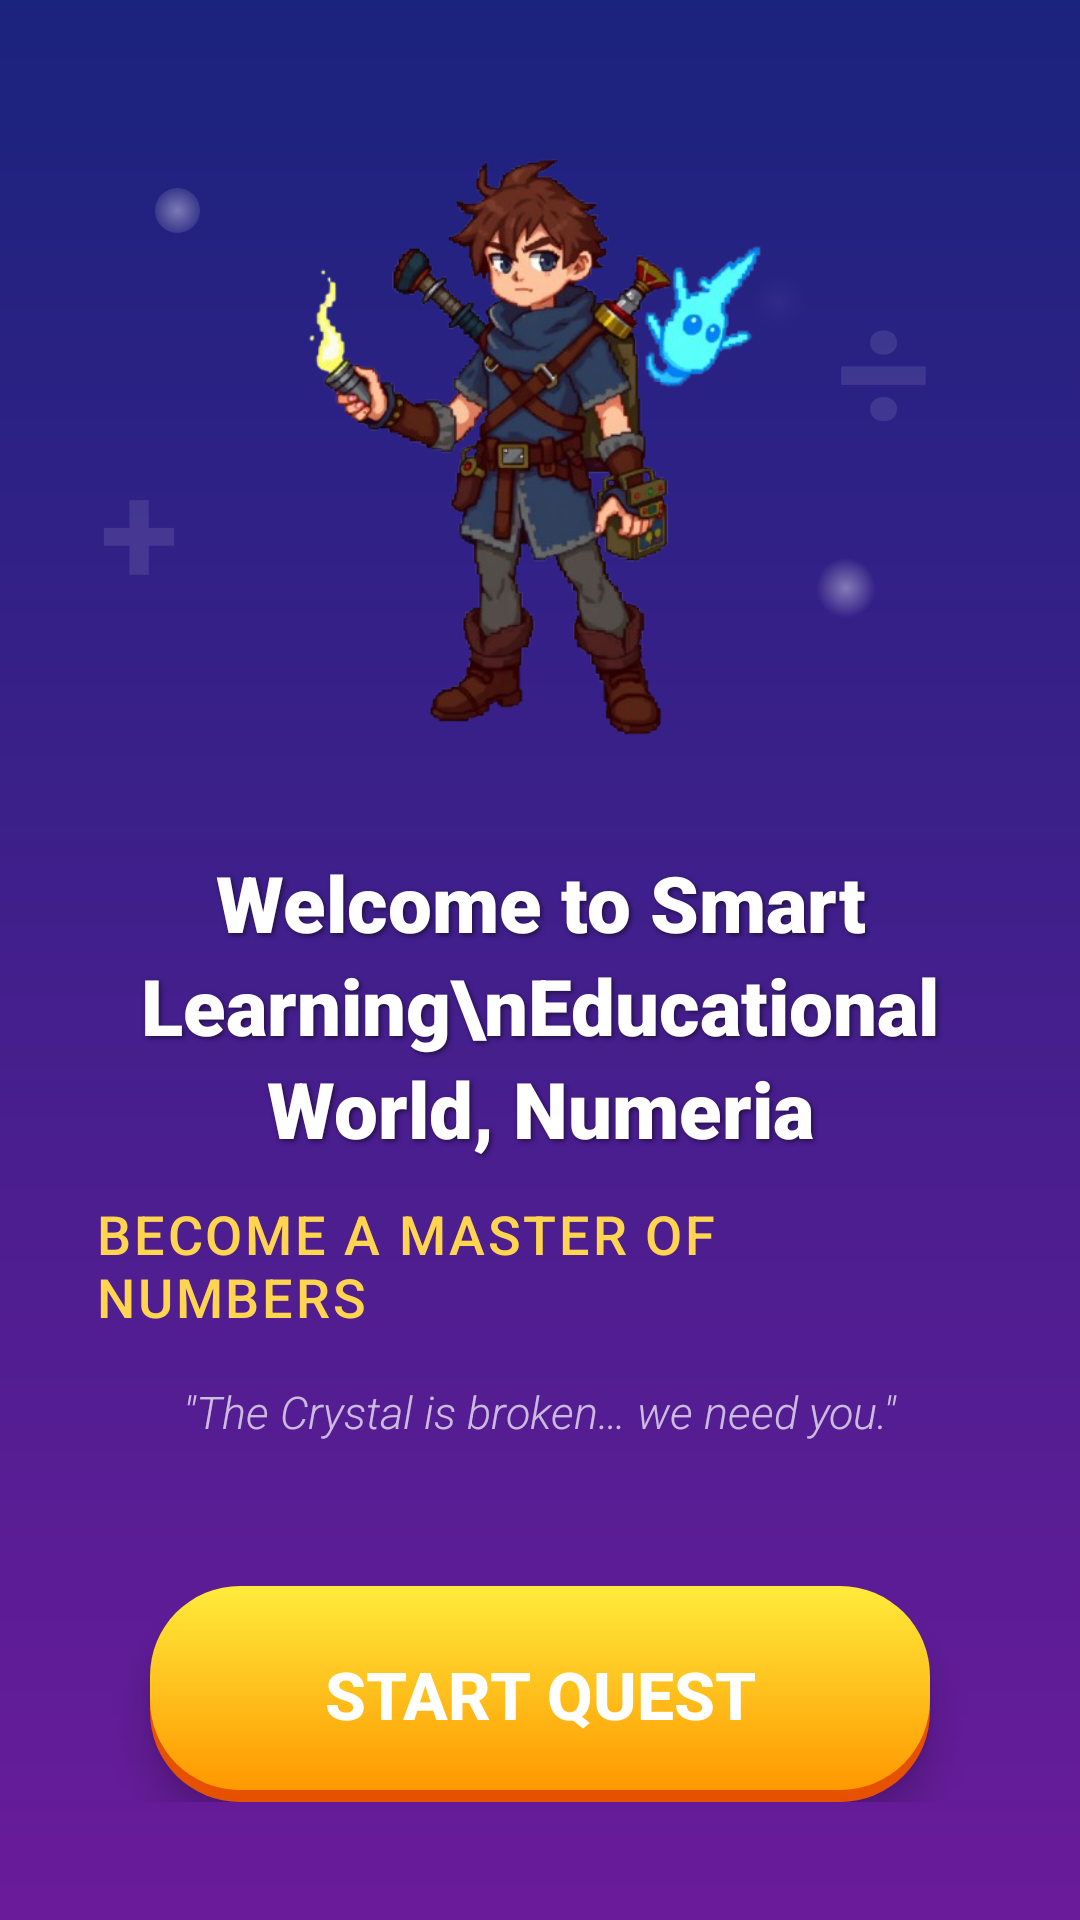

This screen was rendered from an Android layout file. Write that file and the resources it references.
<!-- AndroidManifest.xml: application theme Theme.SmartLearningEducationalGame -->
<!-- res/layout/activity_intro.xml -->
<?xml version="1.0" encoding="utf-8"?>
<androidx.constraintlayout.widget.ConstraintLayout xmlns:android="http://schemas.android.com/apk/res/android"
    xmlns:app="http://schemas.android.com/apk/res-auto"
    xmlns:tools="http://schemas.android.com/tools"
    android:layout_width="match_parent"
    android:layout_height="match_parent"
    android:background="@drawable/bg_main_gradient">

    
    <View
        android:layout_width="400dp"
        android:layout_height="400dp"
        android:background="@drawable/bg_particle"
        android:alpha="0.1"
        app:layout_constraintEnd_toEndOf="parent"
        app:layout_constraintTop_toTopOf="parent"
        android:layout_marginTop="-100dp"
        android:layout_marginEnd="-100dp" />

    <View
        android:layout_width="300dp"
        android:layout_height="300dp"
        android:background="@drawable/bg_particle"
        android:alpha="0.05"
        app:layout_constraintBottom_toBottomOf="parent"
        app:layout_constraintStart_toStartOf="parent"
        android:layout_marginBottom="-50dp"
        android:layout_marginStart="-50dp" />

    
    <View
        android:layout_width="15dp"
        android:layout_height="15dp"
        android:background="@drawable/bg_particle"
        app:layout_constraintBottom_toBottomOf="parent"
        app:layout_constraintEnd_toEndOf="parent"
        app:layout_constraintHorizontal_bias="0.15"
        app:layout_constraintStart_toStartOf="parent"
        app:layout_constraintTop_toTopOf="parent"
        app:layout_constraintVertical_bias="0.1" />

    <View
        android:layout_width="20dp"
        android:layout_height="20dp"
        android:background="@drawable/bg_particle"
        app:layout_constraintBottom_toBottomOf="parent"
        app:layout_constraintEnd_toEndOf="parent"
        app:layout_constraintHorizontal_bias="0.8"
        app:layout_constraintStart_toStartOf="parent"
        app:layout_constraintTop_toTopOf="parent"
        app:layout_constraintVertical_bias="0.3" />

    
    <TextView
        android:layout_width="wrap_content"
        android:layout_height="wrap_content"
        android:text="+"
        android:textColor="#1AFFFFFF"
        android:textSize="48sp"
        android:textStyle="bold"
        app:layout_constraintBottom_toBottomOf="parent"
        app:layout_constraintEnd_toEndOf="parent"
        app:layout_constraintHorizontal_bias="0.1"
        app:layout_constraintStart_toStartOf="parent"
        app:layout_constraintTop_toTopOf="parent"
        app:layout_constraintVertical_bias="0.25" />

    <TextView
        android:layout_width="wrap_content"
        android:layout_height="wrap_content"
        android:text="÷"
        android:textColor="#1AFFFFFF"
        android:textSize="56sp"
        android:textStyle="bold"
        app:layout_constraintBottom_toBottomOf="parent"
        app:layout_constraintEnd_toEndOf="parent"
        app:layout_constraintHorizontal_bias="0.85"
        app:layout_constraintStart_toStartOf="parent"
        app:layout_constraintTop_toTopOf="parent"
        app:layout_constraintVertical_bias="0.15" />

    
    <LinearLayout
        android:layout_width="match_parent"
        android:layout_height="wrap_content"
        android:gravity="center"
        android:orientation="vertical"
        android:padding="32dp"
        app:layout_constraintBottom_toBottomOf="parent"
        app:layout_constraintTop_toTopOf="parent">

        
        <FrameLayout
            android:layout_width="wrap_content"
            android:layout_height="wrap_content"
            android:layout_marginBottom="24dp">
            <View
                android:layout_width="180dp"
                android:layout_height="180dp"
                android:layout_gravity="center"
                android:background="@drawable/bg_particle"
                android:alpha="0.25"/>
            <ImageView
                android:id="@+id/ivHero"
                android:layout_width="220dp"
                android:layout_height="220dp"
                android:src="@drawable/hero_player"
                android:contentDescription="Hero Explorer" />
        </FrameLayout>

        <TextView
            android:id="@+id/tvTitle"
            android:layout_width="wrap_content"
            android:layout_height="wrap_content"
            android:fontFamily="sans-serif-black"
            android:gravity="center"
            android:text="Welcome to Smart Learning\nEducational World, Numeria"
            android:textColor="#FFFFFF"
            android:textSize="26sp"
            android:lineSpacingExtra="4dp"
            android:shadowColor="#80000000"
            android:shadowDx="2"
            android:shadowDy="2"
            android:shadowRadius="4"/>

        <TextView
            android:id="@+id/tvSubtitle"
            android:layout_width="wrap_content"
            android:layout_height="wrap_content"
            android:layout_marginTop="12dp"
            android:fontFamily="sans-serif-medium"
            android:text="Become a Master of Numbers"
            android:textColor="#FFD54F"
            android:textSize="18sp"
            android:textAllCaps="true"
            android:letterSpacing="0.05"/>

        <TextView
            android:id="@+id/tvLore"
            android:layout_width="wrap_content"
            android:layout_height="wrap_content"
            android:layout_marginTop="16dp"
            android:fontFamily="sans-serif-light"
            android:text="&quot;The Crystal is broken… we need you.&quot;"
            android:textColor="#B3FFFFFF"
            android:textSize="15sp"
            android:textStyle="italic" />

        <Button
            android:id="@+id/btnGetStarted"
            android:layout_width="260dp"
            android:layout_height="72dp"
            android:layout_marginTop="48dp"
            android:background="@drawable/bg_button_quest"
            android:text="START QUEST"
            android:textColor="#FFFFFF"
            android:textSize="22sp"
            android:textStyle="bold"
            app:backgroundTint="@null"
            android:stateListAnimator="@null"
            android:elevation="8dp" />

    </LinearLayout>

</androidx.constraintlayout.widget.ConstraintLayout>
<!-- resources referenced by this layout -->
<resources>
  <!-- drawable bg_button_quest (drawable) -->
  <?xml version="1.0" encoding="utf-8"?>
  <ripple xmlns:android="http://schemas.android.com/apk/res/android"
      android:color="#40FFFFFF">
      <item>
          <layer-list>
              
              <item android:top="4dp">
                  <shape android:shape="rectangle">
                      <corners android:radius="30dp" />
                      <solid android:color="#E65100" />
                  </shape>
              </item>
              
              <item android:bottom="4dp">
                  <shape android:shape="rectangle">
                      <corners android:radius="30dp" />
                      <gradient
                          android:angle="90"
                          android:endColor="#FFEB3B"
                          android:startColor="#FF9800"
                          android:type="linear" />
                      <padding
                          android:bottom="8dp"
                          android:left="24dp"
                          android:right="24dp"
                          android:top="8dp" />
                  </shape>
              </item>
          </layer-list>
      </item>
  </ripple>
  <!-- drawable bg_main_gradient (drawable) -->
  <?xml version="1.0" encoding="utf-8"?>
  <shape xmlns:android="http://schemas.android.com/apk/res/android"
      android:shape="rectangle">
      <gradient
          android:angle="270"
          android:endColor="#6A1B9A"
          android:startColor="#1A237E"
          android:type="linear" />
  </shape>
  <!-- drawable bg_particle (drawable) -->
  <?xml version="1.0" encoding="utf-8"?>
  <shape xmlns:android="http://schemas.android.com/apk/res/android"
      android:shape="oval">
      <gradient
          android:type="radial"
          android:gradientRadius="10dp"
          android:startColor="#66FFFFFF"
          android:endColor="#00FFFFFF" />
  </shape>
  <!-- drawable hero_player: png bitmap (drawable, 170192 bytes) -->
  <style name="Theme.SmartLearningEducationalGame" parent="Base.Theme.SmartLearningEducationalGame2" />
  <style name="Base.Theme.SmartLearningEducationalGame2" parent="Theme.Material3.DayNight.NoActionBar">
          
          
      </style>
</resources>
